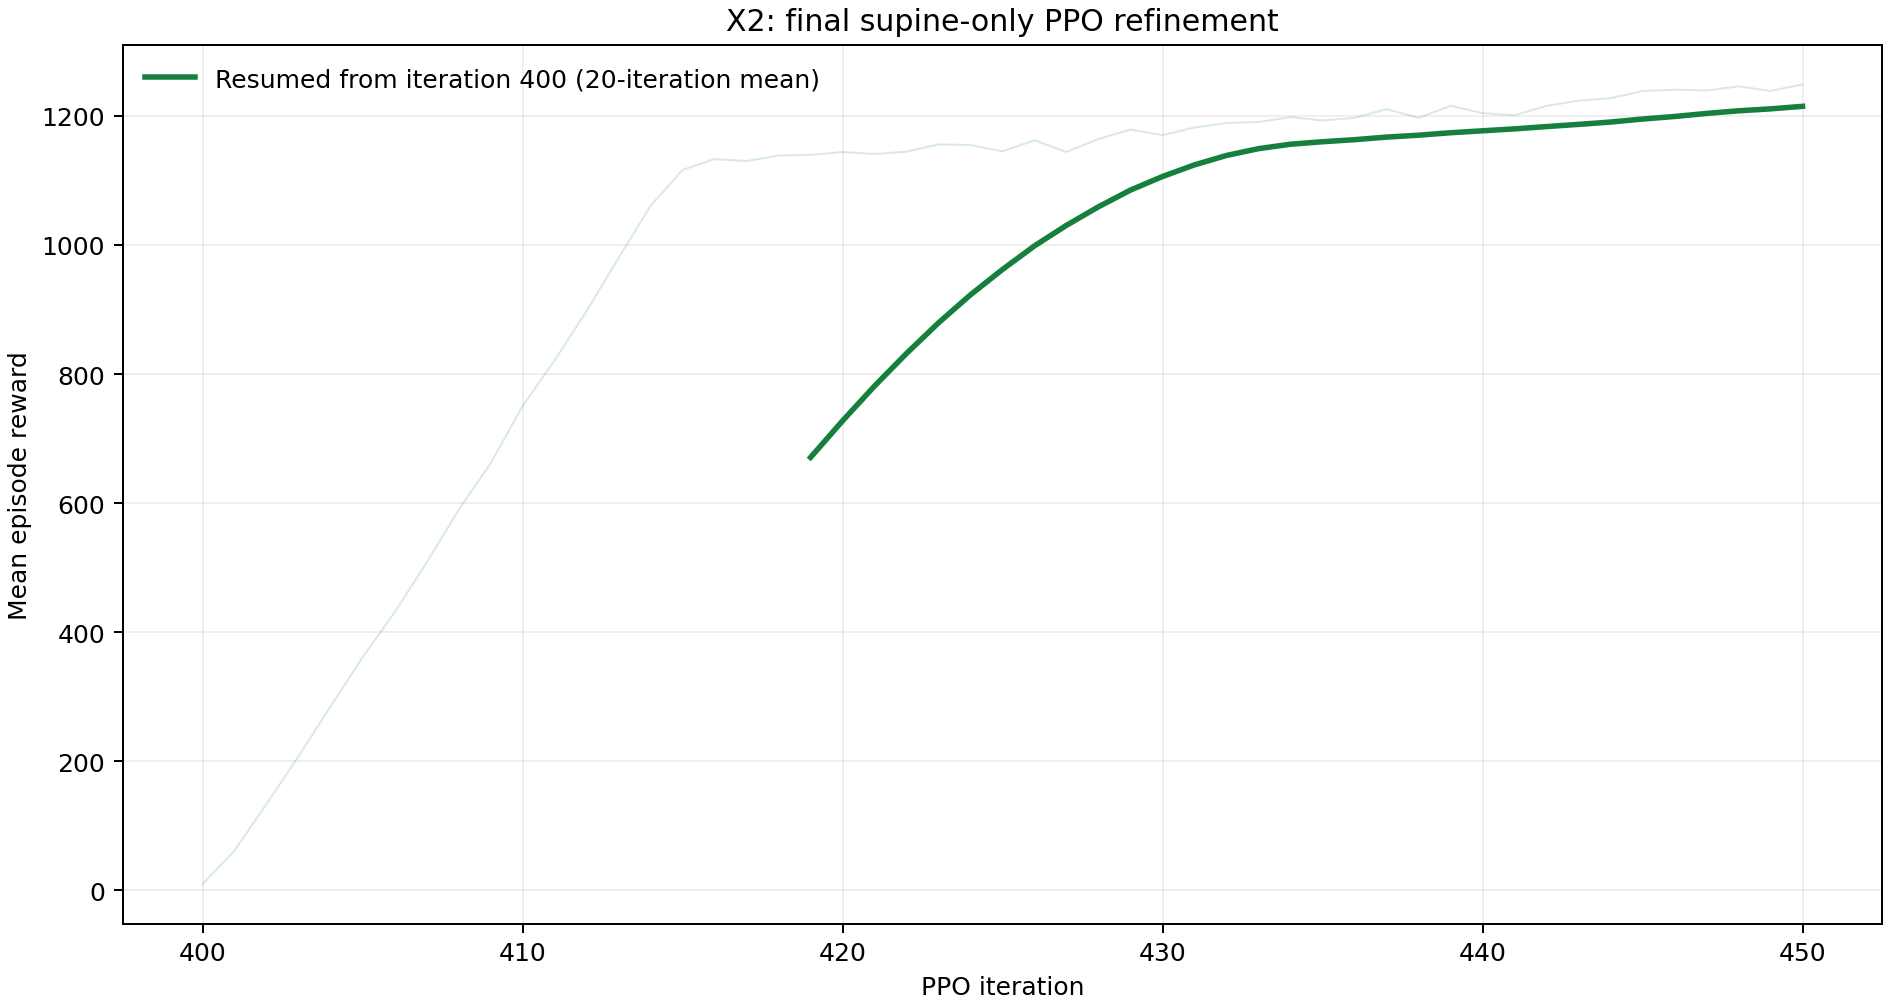

Values plotted in this chart, from the file beside it:
phase, iteration, mean_reward
final_audited, 400, 9.761
final_audited, 401, 61.82
final_audited, 402, 134.1
final_audited, 403, 207.8
final_audited, 404, 285.1
final_audited, 405, 361
final_audited, 406, 430.8
final_audited, 407, 507.8
final_audited, 408, 589.5
final_audited, 409, 661.6
final_audited, 410, 750.4
final_audited, 411, 821.1
final_audited, 412, 897.6
final_audited, 413, 980
final_audited, 414, 1061
final_audited, 415, 1116
final_audited, 416, 1133
final_audited, 417, 1130
final_audited, 418, 1139
final_audited, 419, 1140
final_audited, 420, 1144
final_audited, 421, 1141
final_audited, 422, 1145
final_audited, 423, 1156
final_audited, 424, 1155
final_audited, 425, 1145
final_audited, 426, 1162
final_audited, 427, 1144
final_audited, 428, 1164
final_audited, 429, 1179
final_audited, 430, 1170
final_audited, 431, 1182
final_audited, 432, 1189
final_audited, 433, 1191
final_audited, 434, 1198
final_audited, 435, 1193
final_audited, 436, 1197
final_audited, 437, 1210
final_audited, 438, 1197
final_audited, 439, 1216
final_audited, 440, 1204
final_audited, 441, 1201
final_audited, 442, 1216
final_audited, 443, 1224
final_audited, 444, 1227
final_audited, 445, 1239
final_audited, 446, 1241
final_audited, 447, 1240
final_audited, 448, 1246
final_audited, 449, 1239
final_audited, 450, 1249
